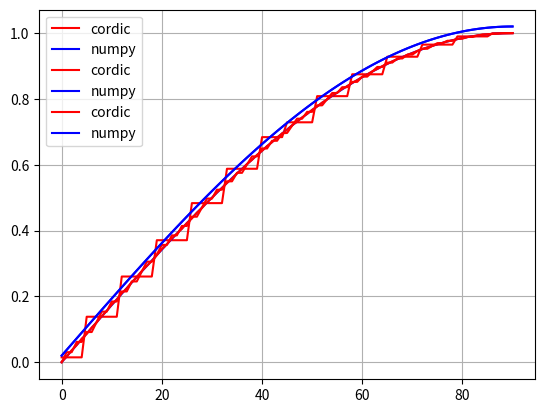

Write the Python code that produced this figure.
import numpy as np

import matplotlib.pyplot as plt

data_10_iter=[
        [ 0,0.0011726802,1.0000761814,0.0011726802,0.0000761814,100.000,0.008],
        [ 1,0.0167806202,0.9999360752,0.0006717863,0.0000883801,4.003,0.009],
        [ 2,0.0363058568,0.9994176447,0.0014063601,0.0000268177,3.874,0.003],
        [ 3,0.0519144682,0.9987285075,0.0004214880,0.0000989728,0.812,0.010],
        [ 4,0.0714093909,0.9975241564,0.0016529171,0.0000398938,2.315,0.004],
        [ 5,0.0858859660,0.9963821278,0.0012697767,0.0001874297,1.478,0.019],
        [ 6,0.1053286152,0.9945147694,0.0008001519,0.0000071260,0.760,0.001],
        [ 7,0.1208522102,0.9927479474,0.0010171332,0.0002017957,0.842,0.020],
        [ 8,0.1401999641,0.9902008452,0.0010268631,0.0000672235,0.732,0.007],
        [ 9,0.1556537948,0.9878894877,0.0007806702,0.0002011471,0.502,0.020],
        [10,0.1749154013,0.9846615389,0.0012672237,0.0001462141,0.724,0.015],
        [11,0.1902784482,0.9818084619,0.0005305471,0.0001812785,0.279,0.018],
        [12,0.2092807371,0.9779342089,0.0013690463,0.0002133919,0.654,0.022],
        [13,0.2245344811,0.9745450275,0.0004165732,0.0001749627,0.186,0.018],
        [14,0.2435223655,0.9699745364,0.0016004699,0.0003211899,0.657,0.033],
        [15,0.2586475676,0.9660513338,0.0001714775,0.0001255075,0.066,0.013],
        [16,0.2774481762,0.9608206145,0.0018108204,0.0004410814,0.653,0.046],
        [17,0.2924243921,0.9563690285,0.0000526874,0.0000642725,0.018,0.007],
        [18,0.3073310520,0.9516834391,0.0016859423,0.0006269228,0.549,0.066],
        [19,0.3251452218,0.9457453825,0.0004229326,0.0002268069,0.130,0.024],
        [20,0.3435512762,0.9392157709,0.0015311329,0.0004768498,0.446,0.051],
        [21,0.3581836921,0.9337334665,0.0001842574,0.0001530400,0.051,0.016],
        [22,0.3763350045,0.9265666237,0.0017284111,0.0006172309,0.459,0.067],
        [23,0.3907657879,0.9205736488,0.0000346594,0.0000687953,0.009,0.007],
        [24,0.4050994316,0.9143567106,0.0016372115,0.0008112530,0.404,0.089],
        [25,0.4228792420,0.9062708704,0.0002609802,0.0000369167,0.062,0.004],
        [26,0.4368623186,0.8996138385,0.0015088282,0.0008197922,0.345,0.091],
        [27,0.4543481744,0.8909104782,0.0003576747,0.0000960460,0.079,0.011],
        [28,0.4682106568,0.8837038670,0.0012609060,0.0007562742,0.269,0.086],
        [29,0.4853645826,0.8743997745,0.0005549624,0.0002199326,0.114,0.025],
        [30,0.4989670003,0.8667096840,0.0010329997,0.0006842803,0.207,0.079],
        [31,0.5157967696,0.8568006981,0.0007586947,0.0003666026,0.147,0.043],
        [32,0.5291205039,0.8486372819,0.0007987604,0.0005891857,0.151,0.069],
        [33,0.5446674419,0.8387437758,0.0000284069,0.0000732079,0.005,0.009],
        [34,0.5577055299,0.8301314870,0.0014873735,0.0010939144,0.267,0.132],
        [35,0.5738098078,0.8190824429,0.0002333714,0.0000696014,0.041,0.008],
        [36,0.5865371490,0.8100172323,0.0012481033,0.0010002379,0.213,0.123],
        [37,0.6022307543,0.7984183504,0.0004157312,0.0002171596,0.069,0.027],
        [38,0.6146302652,0.7889127841,0.0010312101,0.0009020305,0.168,0.114],
        [39,0.6299202599,0.7767587849,0.0005998689,0.0003871766,0.095,0.050],
        [40,0.6418729918,0.7669112114,0.0009146178,0.0008667682,0.142,0.113],
        [41,0.6567280845,0.7542293861,0.0006690555,0.0004801942,0.102,0.064],
        [42,0.6684306187,0.7438778473,0.0006999876,0.0007330218,0.105,0.099],
        [43,0.6828308344,0.7306817333,0.0008324743,0.0006719683,0.122,0.092],
        [44,0.6941513412,0.7199358716,0.0005070292,0.0005960713,0.073,0.083],
        [45,0.7062435465,0.7080775359,0.0008632347,0.0009707547,0.122,0.137],
        [46,0.7199358716,0.6941513412,0.0005960713,0.0005070292,0.083,0.073],
        [47,0.7306817333,0.6828308344,0.0006719683,0.0008324743,0.092,0.122],
        [48,0.7438778473,0.6684306187,0.0007330218,0.0006999876,0.099,0.105],
        [49,0.7542293861,0.6567280845,0.0004801942,0.0006690555,0.064,0.102],
        [50,0.7669112114,0.6418729918,0.0008667682,0.0009146178,0.113,0.142],
        [51,0.7767587849,0.6299202599,0.0003871766,0.0005998689,0.050,0.095],
        [52,0.7889127841,0.6146302652,0.0009020305,0.0010312101,0.114,0.168],
        [53,0.7984183504,0.6022307543,0.0002171596,0.0004157312,0.027,0.069],
        [54,0.8100172323,0.5865371490,0.0010002379,0.0012481033,0.123,0.213],
        [55,0.8190824429,0.5738098078,0.0000696014,0.0002333714,0.008,0.041],
        [56,0.8301314870,0.5577055299,0.0010939144,0.0014873735,0.132,0.267],
        [57,0.8387437758,0.5446674419,0.0000732079,0.0000284069,0.009,0.005],
        [58,0.8486372819,0.5291205039,0.0005891857,0.0007987604,0.069,0.151],
        [59,0.8568006981,0.5157967696,0.0003666026,0.0007586947,0.043,0.147],
        [60,0.8667096840,0.4989670003,0.0006842803,0.0010329997,0.079,0.207],
        [61,0.8743997745,0.4853645826,0.0002199326,0.0005549624,0.025,0.114],
        [62,0.8837038670,0.4682106568,0.0007562742,0.0012609060,0.086,0.269],
        [63,0.8909104782,0.4543481744,0.0000960460,0.0003576747,0.011,0.079],
        [64,0.8996138385,0.4368623186,0.0008197922,0.0015088282,0.091,0.345],
        [65,0.9062708704,0.4228792420,0.0000369167,0.0002609802,0.004,0.062],
        [66,0.9143567106,0.4050994316,0.0008112530,0.0016372115,0.089,0.404],
        [67,0.9205736488,0.3907657879,0.0000687953,0.0000346594,0.007,0.009],
        [68,0.9265666237,0.3763350045,0.0006172309,0.0017284111,0.067,0.459],
        [69,0.9337334665,0.3581836921,0.0001530400,0.0001842574,0.016,0.051],
        [70,0.9392157709,0.3435512762,0.0004768498,0.0015311329,0.051,0.446],
        [71,0.9457453825,0.3251452218,0.0002268069,0.0004229326,0.024,0.130],
        [72,0.9516834391,0.3073310520,0.0006269228,0.0016859423,0.066,0.549],
        [73,0.9563690285,0.2924243921,0.0000642725,0.0000526874,0.007,0.018],
        [74,0.9608206145,0.2774481762,0.0004410814,0.0018108204,0.046,0.653],
        [75,0.9660513338,0.2586475676,0.0001255075,0.0001714775,0.013,0.066],
        [76,0.9699745364,0.2435223655,0.0003211899,0.0016004699,0.033,0.657],
        [77,0.9745450275,0.2245344811,0.0001749627,0.0004165732,0.018,0.186],
        [78,0.9779342089,0.2092807371,0.0002133919,0.0013690463,0.022,0.654],
        [79,0.9818084619,0.1902784482,0.0001812785,0.0005305471,0.018,0.279],
        [80,0.9846615389,0.1749154013,0.0001462141,0.0012672237,0.015,0.724],
        [81,0.9878894877,0.1556537948,0.0002011471,0.0007806702,0.020,0.502],
        [82,0.9902008452,0.1401999641,0.0000672235,0.0010268631,0.007,0.732],
        [83,0.9927479474,0.1208522102,0.0002017957,0.0010171332,0.020,0.842],
        [84,0.9945147694,0.1053286152,0.0000071260,0.0008001519,0.001,0.760],
        [85,0.9963821278,0.0858859660,0.0001874297,0.0012697767,0.019,1.478],
        [86,0.9975241564,0.0714093909,0.0000398938,0.0016529171,0.004,2.315],
        [87,0.9987285075,0.0519144682,0.0000989728,0.0004214880,0.010,0.812],
        [88,0.9994176447,0.0363058568,0.0000268177,0.0014063601,0.003,3.874],
        [89,0.9999360752,0.0167806202,0.0000883801,0.0006717863,0.009,4.003],
        [90,1.0000761814,0.0011726802,0.0000761814,0.0011726802,0.008,100.000],
]

data_7_iter=[
        [ 0,-0.0007804267,1.0000365088,0.0007804267,0.0000365088,100.000,0.004],
        [ 1,0.0304482262,0.9995731757,0.0129958198,0.0002745195,42.682,0.027],
        [ 2,0.0304482262,0.9995731757,0.0044512705,0.0001823486,14.619,0.018],
        [ 3,0.0616624000,0.9981339471,0.0093264438,0.0004955876,15.125,0.050],
        [ 4,0.0616624000,0.9981339471,0.0080940737,0.0005698969,13.126,0.057],
        [ 5,0.0917188201,0.9958219148,0.0045630774,0.0003727833,4.975,0.037],
        [ 6,0.0917188201,0.9958219148,0.0128096431,0.0013000194,13.966,0.131],
        [ 7,0.1227858857,0.9924702788,0.0009165423,0.0000758729,0.746,0.008],
        [ 8,0.1537180054,0.9881520140,0.0145449045,0.0021160547,9.462,0.214],
        [ 9,0.1537180054,0.9881520140,0.0027164596,0.0004636734,1.767,0.047],
        [10,0.1845151794,0.9828671205,0.0108670017,0.0019406325,5.889,0.197],
        [11,0.1845151794,0.9828671205,0.0062938160,0.0012399371,3.411,0.126],
        [12,0.2149984452,0.9766520857,0.0070867544,0.0014955150,3.296,0.153],
        [13,0.2149984452,0.9766520857,0.0099526092,0.0022820209,4.629,0.234],
        [14,0.2454064193,0.9694582597,0.0034845237,0.0008374666,1.420,0.086],
        [15,0.2454064193,0.9694582597,0.0134126258,0.0035324334,5.465,0.364],
        [16,0.2755601394,0.9613221300,0.0000772164,0.0000604340,0.028,0.006],
        [17,0.3054596055,0.9522436965,0.0130879007,0.0040610595,4.285,0.426],
        [18,0.3054596055,0.9522436965,0.0035573889,0.0011871802,1.165,0.125],
        [19,0.3269785335,0.9450707204,0.0014103790,0.0004478552,0.431,0.047],
        [20,0.3563451664,0.9343937876,0.0143250231,0.0052988332,4.020,0.567],
        [21,0.3563451664,0.9343937876,0.0020227831,0.0008133611,0.568,0.087],
        [22,0.3853498204,0.9228104594,0.0107432270,0.0043733952,2.788,0.474],
        [23,0.3853498204,0.9228104594,0.0053813081,0.0023056059,1.396,0.250],
        [24,0.4139924953,0.9103207357,0.0072558522,0.0032247219,1.753,0.354],
        [25,0.4139924953,0.9103207357,0.0086257664,0.0040129487,2.084,0.441],
        [26,0.4421081288,0.8970028040,0.0037369820,0.0017912423,0.845,0.200],
        [27,0.4421081288,0.8970028040,0.0118823710,0.0059962799,2.688,0.668],
        [28,0.4699168041,0.8827524145,0.0004452413,0.0001951784,0.095,0.022],
        [29,0.4972534587,0.8676477544,0.0124438385,0.0069719527,2.503,0.804],
        [30,0.4972534587,0.8676477544,0.0027465413,0.0016223506,0.552,0.187],
        [31,0.5241180928,0.8516888239,0.0090800179,0.0054784768,1.732,0.643],
        [32,0.5241180928,0.8516888239,0.0058011715,0.0036407278,1.107,0.427],
        [33,0.5495504483,0.8355045977,0.0049114133,0.0031659702,0.894,0.379],
        [34,0.5495504483,0.8355045977,0.0096424552,0.0064670252,1.755,0.774],
        [35,0.5753853244,0.8179274763,0.0018088881,0.0012245680,0.314,0.150],
        [36,0.5753853244,0.8179274763,0.0123999279,0.0089104819,2.155,1.089],
        [37,0.6006462467,0.7995609510,0.0011687765,0.0009254409,0.195,0.116],
        [38,0.6253332150,0.7804050219,0.0096717397,0.0076057317,1.547,0.975],
        [39,0.6253332150,0.7804050219,0.0039871761,0.0032590604,0.638,0.418],
        [40,0.6493054920,0.7605761014,0.0065178823,0.0054683417,1.004,0.719],
        [41,0.6493054920,0.7605761014,0.0067535370,0.0058665212,1.040,0.771],
        [42,0.6727507275,0.7399189730,0.0036201212,0.0032258525,0.538,0.436],
        [43,0.6727507275,0.7399189730,0.0092476326,0.0085652714,1.375,1.158],
        [44,0.6955281842,0.7185500491,0.0008698137,0.0007897513,0.125,0.110],
        [45,0.6964693296,0.7176378620,0.0106374516,0.0105310808,1.527,1.467],
        [46,0.7185500491,0.6955281842,0.0007897513,0.0008698137,0.110,0.125],
        [47,0.7399189730,0.6727507275,0.0085652714,0.0092476326,1.158,1.375],
        [48,0.7399189730,0.6727507275,0.0032258525,0.0036201212,0.436,0.538],
        [49,0.7605761014,0.6493054920,0.0058665212,0.0067535370,0.771,1.040],
        [50,0.7605761014,0.6493054920,0.0054683417,0.0065178823,0.719,1.004],
        [51,0.7804050219,0.6253332150,0.0032590604,0.0039871761,0.418,0.638],
        [52,0.7804050219,0.6253332150,0.0076057317,0.0096717397,0.975,1.547],
        [53,0.7995609510,0.6006462467,0.0009254409,0.0011687765,0.116,0.195],
        [54,0.8179274763,0.5753853244,0.0089104819,0.0123999279,1.089,2.155],
        [55,0.8179274763,0.5753853244,0.0012245680,0.0018088881,0.150,0.314],
        [56,0.8355045977,0.5495504483,0.0064670252,0.0096424552,0.774,1.755],
        [57,0.8355045977,0.5495504483,0.0031659702,0.0049114133,0.379,0.894],
        [58,0.8516888239,0.5241180928,0.0036407278,0.0058011715,0.427,1.107],
        [59,0.8516888239,0.5241180928,0.0054784768,0.0090800179,0.643,1.732],
        [60,0.8676477544,0.4972534587,0.0016223506,0.0027465413,0.187,0.552],
        [61,0.8676477544,0.4972534587,0.0069719527,0.0124438385,0.804,2.503],
        [62,0.8827524145,0.4699168041,0.0001951784,0.0004452413,0.022,0.095],
        [63,0.8970028040,0.4421081288,0.0059962799,0.0118823710,0.668,2.688],
        [64,0.8970028040,0.4421081288,0.0017912423,0.0037369820,0.200,0.845],
        [65,0.9103207357,0.4139924953,0.0040129487,0.0086257664,0.441,2.084],
        [66,0.9103207357,0.4139924953,0.0032247219,0.0072558522,0.354,1.753],
        [67,0.9228104594,0.3853498204,0.0023056059,0.0053813081,0.250,1.396],
        [68,0.9228104594,0.3853498204,0.0043733952,0.0107432270,0.474,2.788],
        [69,0.9343937876,0.3563451664,0.0008133611,0.0020227831,0.087,0.568],
        [70,0.9343937876,0.3563451664,0.0052988332,0.0143250231,0.567,4.020],
        [71,0.9450707204,0.3269785335,0.0004478552,0.0014103790,0.047,0.431],
        [72,0.9522436965,0.3054596055,0.0011871802,0.0035573889,0.125,1.165],
        [73,0.9522436965,0.3054596055,0.0040610595,0.0130879007,0.426,4.285],
        [74,0.9613221300,0.2755601394,0.0000604340,0.0000772164,0.006,0.028],
        [75,0.9694582597,0.2454064193,0.0035324334,0.0134126258,0.364,5.465],
        [76,0.9694582597,0.2454064193,0.0008374666,0.0034845237,0.086,1.420],
        [77,0.9766520857,0.2149984452,0.0022820209,0.0099526092,0.234,4.629],
        [78,0.9766520857,0.2149984452,0.0014955150,0.0070867544,0.153,3.296],
        [79,0.9828671205,0.1845151794,0.0012399371,0.0062938160,0.126,3.411],
        [80,0.9828671205,0.1845151794,0.0019406325,0.0108670017,0.197,5.889],
        [81,0.9881520140,0.1537180054,0.0004636734,0.0027164596,0.047,1.767],
        [82,0.9881520140,0.1537180054,0.0021160547,0.0145449045,0.214,9.462],
        [83,0.9924702788,0.1227858857,0.0000758729,0.0009165423,0.008,0.746],
        [84,0.9958219148,0.0917188201,0.0013000194,0.0128096431,0.131,13.966],
        [85,0.9958219148,0.0917188201,0.0003727833,0.0045630774,0.037,4.975],
        [86,0.9981339471,0.0616624000,0.0005698969,0.0080940737,0.057,13.126],
        [87,0.9981339471,0.0616624000,0.0004955876,0.0093264438,0.050,15.125],
        [88,0.9995731757,0.0304482262,0.0001823486,0.0044512705,0.018,14.619],
        [89,0.9995731757,0.0304482262,0.0002745195,0.0129958198,0.027,42.682],
        [90,1.0000365088,-0.0007804267,0.0000365088,0.0007804267,0.004,100.000]
]

data_5_iter=[
        [ 0,0.0148266602,0.9993168945,0.0148266602,0.0006831055, 100.000,   0.068],
        [ 1,0.0148266602,0.9993168945,0.0026257463,0.0005308006,  17.710,   0.053],
        [ 2,0.0148266602,0.9993168945,0.0200728365,0.0000739325, 135.383,   0.007],
        [ 3,0.0148266602,0.9993168945,0.0375092961,0.0006873598, 252.985,   0.069],
        [ 4,0.0148266602,0.9993168945,0.0549298136,0.0017528443, 370.480,   0.175],
        [ 5,0.1381844727,0.9898278320,0.0510287299,0.0063668661,  36.928,   0.643],
        [ 6,0.1381844727,0.9898278320,0.0336560094,0.0046940633,  24.356,   0.474],
        [ 7,0.1381844727,0.9898278320,0.0163151293,0.0027183196,  11.807,   0.275],
        [ 8,0.1381844727,0.9898278320,0.0009886283,0.0004402367,   0.715,   0.044],
        [ 9,0.1381844727,0.9898278320,0.0182499924,0.0021394914,  13.207,   0.216],
        [10,0.1381844727,0.9898278320,0.0354637050,0.0050200790,  25.664,   0.507],
        [11,0.1381844727,0.9898278320,0.0526245227,0.0082006486,  38.083,   0.828],
        [12,0.2603561523,0.9649190430,0.0524444615,0.0132285578,  20.143,   1.371],
        [13,0.2603561523,0.9649190430,0.0354050980,0.0094510218,  13.599,   0.979],
        [14,0.2603561523,0.9649190430,0.0184342567,0.0053766833,   7.080,   0.557],
        [15,0.2603561523,0.9649190430,0.0015371072,0.0010067833,   0.590,   0.104],
        [16,0.2603561523,0.9649190430,0.0152812035,0.0036573470,   5.869,   0.379],
        [17,0.2603561523,0.9649190430,0.0320155524,0.0086142870,  12.297,   0.893],
        [18,0.2603561523,0.9649190430,0.0486608420,0.0138625267,  18.690,   1.437],
        [19,0.3706665039,0.9281489258,0.0450983494,0.0173696498,  12.167,   1.871],
        [20,0.3706665039,0.9281489258,0.0286463606,0.0115436950,   7.728,   1.244],
        [21,0.3706665039,0.9281489258,0.0122985544,0.0054315007,   3.318,   0.585],
        [22,0.3706665039,0.9281489258,0.0039400895,0.0009650712,   1.063,   0.104],
        [23,0.3706665039,0.9281489258,0.0200646246,0.0076440723,   5.413,   0.824],
        [24,0.3706665039,0.9281489258,0.0360701392,0.0146034681,   9.731,   1.573],
        [25,0.3706665039,0.9281489258,0.0519517578,0.0218411387,  14.016,   2.353],
        [26,0.4833491211,0.8747729492,0.0449779743,0.0240210971,   9.305,   2.746],
        [27,0.4833491211,0.8747729492,0.0293586214,0.0162335750,   6.074,   1.856],
        [28,0.4833491211,0.8747729492,0.0138775583,0.0081746436,   2.871,   0.934],
        [29,0.4833491211,0.8747729492,0.0014604992,0.0001532421,   0.302,   0.018],
        [30,0.4833491211,0.8747729492,0.0166508789,0.0087475454,   3.445,   1.000],
        [31,0.4833491211,0.8747729492,0.0316889538,0.0176056485,   6.556,   2.013],
        [32,0.4833491211,0.8747729492,0.0465701431,0.0267248531,   9.635,   3.055],
        [33,0.5877288086,0.8083495117,0.0430897736,0.0303210562,   7.332,   3.751],
        [34,0.5877288086,0.8083495117,0.0285359051,0.0206880608,   4.855,   2.559],
        [35,0.5877288086,0.8083495117,0.0141523722,0.0108025326,   2.408,   1.336],
        [36,0.5877288086,0.8083495117,0.0000564437,0.0006674827,   0.010,   0.083],
        [37,0.5877288086,0.8083495117,0.0140862146,0.0097140017,   2.397,   1.202],
        [38,0.5877288086,0.8083495117,0.0279326667,0.0203387581,   4.753,   2.516],
        [39,0.5877288086,0.8083495117,0.0415915825,0.0312035503,   7.077,   3.860],
        [40,0.6838055664,0.7288786133,0.0410179567,0.0371658298,   5.998,   5.099],
        [41,0.6838055664,0.7288786133,0.0277465374,0.0258309669,   4.058,   3.544],
        [42,0.6838055664,0.7288786133,0.0146749600,0.0142662122,   2.146,   1.957],
        [43,0.6838055664,0.7288786133,0.0018072063,0.0024750883,   0.264,   0.340],
        [44,0.6838055664,0.7288786133,0.0108528041,0.0095388129,   1.587,   1.309],
        [45,0.7288786133,0.6838055664,0.0217718321,0.0233012148,   2.987,   3.408],
        [46,0.7288786133,0.6838055664,0.0095388129,0.0108528041,   1.309,   1.587],
        [47,0.7288786133,0.6838055664,0.0024750883,0.0018072063,   0.340,   0.264],
        [48,0.7288786133,0.6838055664,0.0142662122,0.0146749600,   1.957,   2.146],
        [49,0.7288786133,0.6838055664,0.0258309669,0.0277465374,   3.544,   4.058],
        [50,0.7288786133,0.6838055664,0.0371658298,0.0410179567,   5.099,   5.998],
        [51,0.8083495117,0.5877288086,0.0312035503,0.0415915825,   3.860,   7.077],
        [52,0.8083495117,0.5877288086,0.0203387581,0.0279326667,   2.516,   4.753],
        [53,0.8083495117,0.5877288086,0.0097140017,0.0140862146,   1.202,   2.397],
        [54,0.8083495117,0.5877288086,0.0006674827,0.0000564437,   0.083,   0.010],
        [55,0.8083495117,0.5877288086,0.0108025326,0.0141523722,   1.336,   2.408],
        [56,0.8083495117,0.5877288086,0.0206880608,0.0285359051,   2.559,   4.855],
        [57,0.8083495117,0.5877288086,0.0303210562,0.0430897736,   3.751,   7.332],
        [58,0.8747729492,0.4833491211,0.0267248531,0.0465701431,   3.055,   9.635],
        [59,0.8747729492,0.4833491211,0.0176056485,0.0316889538,   2.013,   6.556],
        [60,0.8747729492,0.4833491211,0.0087475454,0.0166508789,   1.000,   3.445],
        [61,0.8747729492,0.4833491211,0.0001532421,0.0014604992,   0.018,   0.302],
        [62,0.8747729492,0.4833491211,0.0081746436,0.0138775583,   0.934,   2.871],
        [63,0.8747729492,0.4833491211,0.0162335750,0.0293586214,   1.856,   6.074],
        [64,0.8747729492,0.4833491211,0.0240210971,0.0449779743,   2.746,   9.305],
        [65,0.9281489258,0.3706665039,0.0218411387,0.0519517578,   2.353,  14.016],
        [66,0.9281489258,0.3706665039,0.0146034681,0.0360701392,   1.573,   9.731],
        [67,0.9281489258,0.3706665039,0.0076440723,0.0200646246,   0.824,   5.413],
        [68,0.9281489258,0.3706665039,0.0009650712,0.0039400895,   0.104,   1.063],
        [69,0.9281489258,0.3706665039,0.0054315007,0.0122985544,   0.585,   3.318],
        [70,0.9281489258,0.3706665039,0.0115436950,0.0286463606,   1.244,   7.728],
        [71,0.9281489258,0.3706665039,0.0173696498,0.0450983494,   1.871,  12.167],
        [72,0.9649190430,0.2603561523,0.0138625267,0.0486608420,   1.437,  18.690],
        [73,0.9649190430,0.2603561523,0.0086142870,0.0320155524,   0.893,  12.297],
        [74,0.9649190430,0.2603561523,0.0036573470,0.0152812035,   0.379,   5.869],
        [75,0.9649190430,0.2603561523,0.0010067833,0.0015371072,   0.104,   0.590],
        [76,0.9649190430,0.2603561523,0.0053766833,0.0184342567,   0.557,   7.080],
        [77,0.9649190430,0.2603561523,0.0094510218,0.0354050980,   0.979,  13.599],
        [78,0.9649190430,0.2603561523,0.0132285578,0.0524444615,   1.371,  20.143],
        [79,0.9898278320,0.1381844727,0.0082006486,0.0526245227,   0.828,  38.083],
        [80,0.9898278320,0.1381844727,0.0050200790,0.0354637050,   0.507,  25.664],
        [81,0.9898278320,0.1381844727,0.0021394914,0.0182499924,   0.216,  13.207],
        [82,0.9898278320,0.1381844727,0.0004402367,0.0009886283,   0.044,   0.715],
        [83,0.9898278320,0.1381844727,0.0027183196,0.0163151293,   0.275,  11.807],
        [84,0.9898278320,0.1381844727,0.0046940633,0.0336560094,   0.474,  24.356],
        [85,0.9898278320,0.1381844727,0.0063668661,0.0510287299,   0.643,  36.928],
        [86,0.9993168945,0.0148266602,0.0017528443,0.0549298136,   0.175, 370.480],
        [87,0.9993168945,0.0148266602,0.0006873598,0.0375092961,   0.069, 252.985],
        [88,0.9993168945,0.0148266602,0.0000739325,0.0200728365,   0.007, 135.383],
        [89,0.9993168945,0.0148266602,0.0005308006,0.0026257463,   0.053,  17.710],
        [90,0.9993168945,0.0148266602,0.0006831055,0.0148266602,   0.068, 100.000],
]


def plot_results(data, filename, offset=0):
    a = np.array(data)

    plt.plot(a[:,0], a[:,1], "r-", label="cordic")
    plt.plot(a[:,0], offset+np.sin(np.deg2rad(a[:,0])), "b-", label="numpy")

    # přidání legendy
    plt.legend(loc="upper left")

    # povolení zobrazení mřížky
    plt.grid(True)

    # uložení do souboru
    plt.savefig(filename)

    # zobrazení grafu
    plt.show()


# vysledky
plot_results(data_5_iter, "cordic_5_iterations.png", offset=0)
plot_results(data_7_iter, "cordic_7_iterations.png", offset=0.02)
plot_results(data_10_iter, "cordic_10_iterations.png", offset=0.02)
